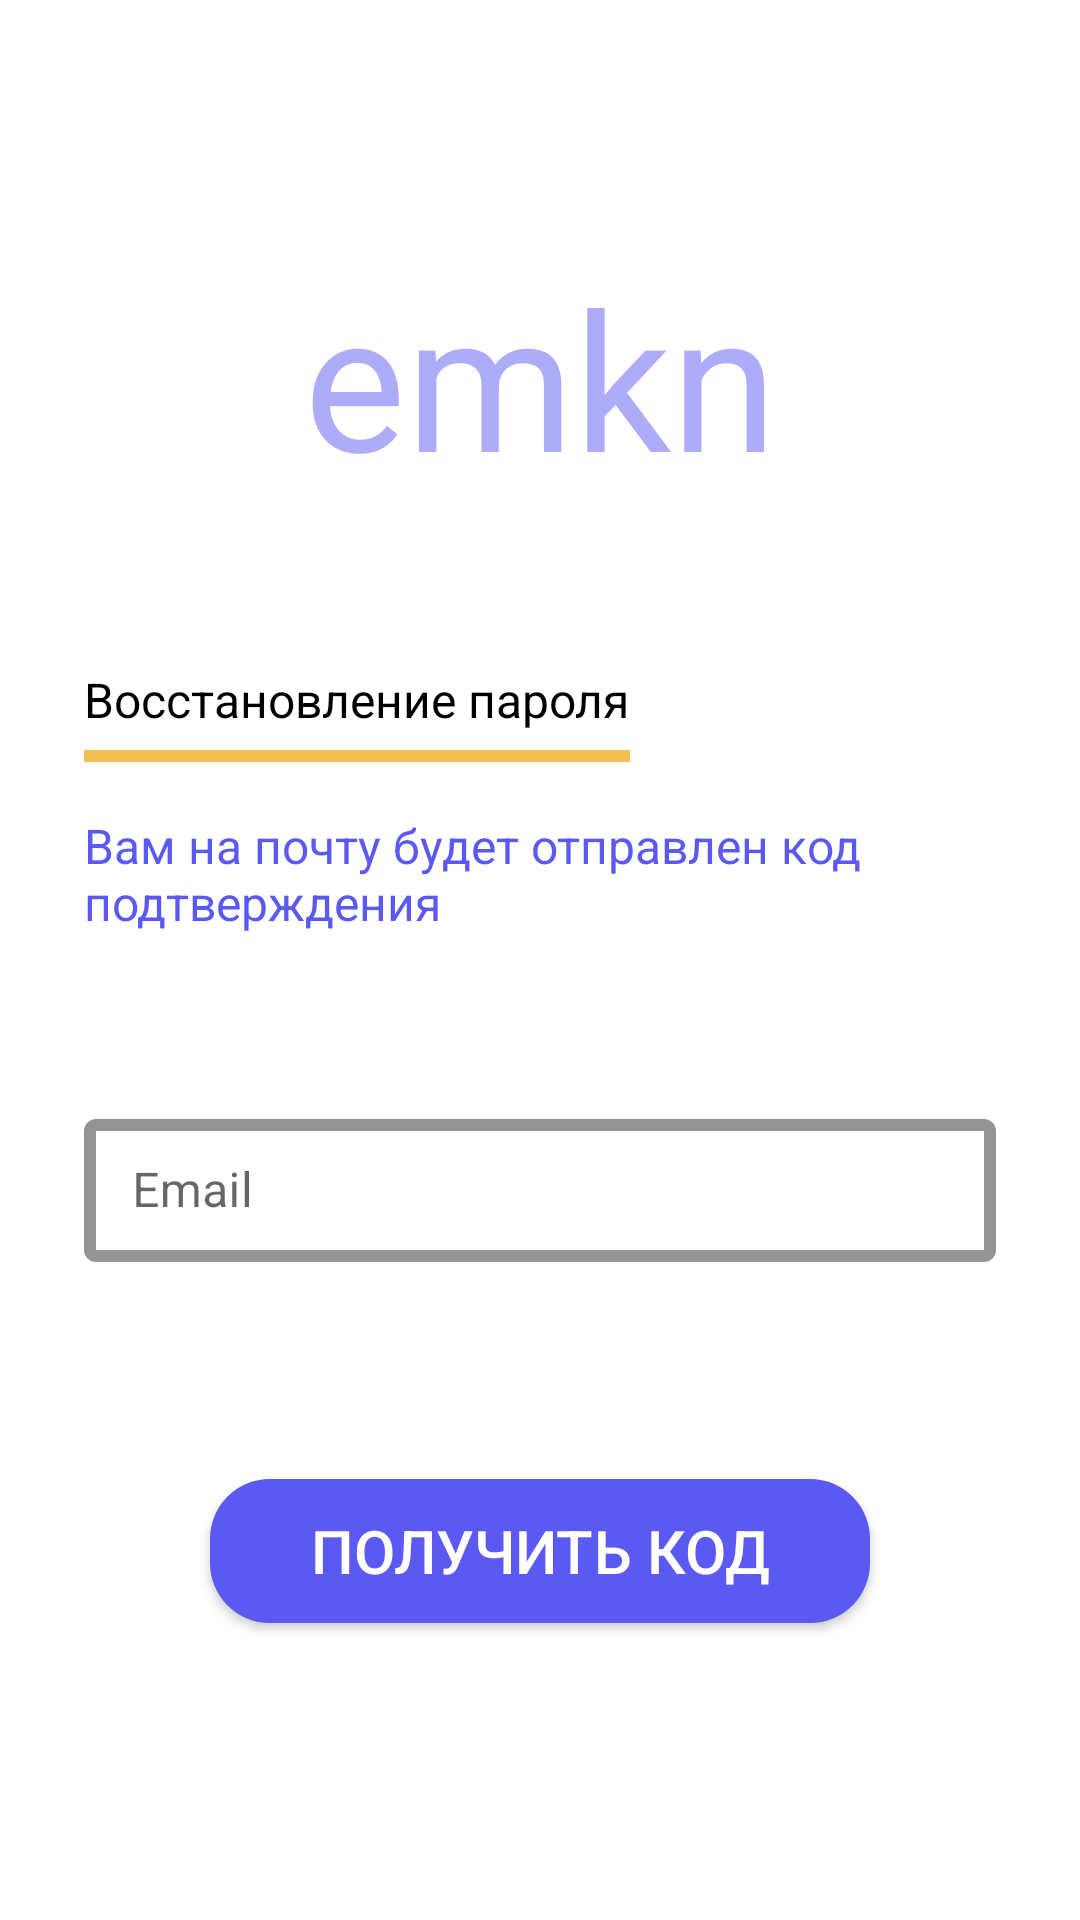

Here is an Android app screen rendered from its layout file. Give the layout XML and the strings, colors and styles it references.
<!-- AndroidManifest.xml: application theme Theme.Emkn -->
<!-- res/layout/fragment_forgot_password.xml -->
<?xml version="1.0" encoding="utf-8"?>
<androidx.constraintlayout.widget.ConstraintLayout xmlns:android="http://schemas.android.com/apk/res/android"
    xmlns:app="http://schemas.android.com/apk/res-auto"
    android:layout_width="match_parent"
    android:layout_height="match_parent">


    <ImageButton
        android:id="@+id/backButton"
        android:layout_width="wrap_content"
        android:layout_height="48dp"
        android:layout_marginStart="24dp"
        android:layout_marginTop="24dp"
        android:background="?attr/selectableItemBackgroundBorderless"
        android:src="@drawable/arrow_back"
        app:layout_constraintStart_toStartOf="parent"
        app:layout_constraintTop_toTopOf="parent" />

    <TextView
        android:id="@+id/password_forgot_title"
        android:layout_width="wrap_content"
        android:layout_height="wrap_content"
        android:layout_marginTop="@dimen/emkn_logo_top_margin"
        android:font="@font/inter"
        android:gravity="center"
        android:lineHeight="77dp"
        android:text="@string/emkn_logo"
        android:textColor="@color/confirm_50"
        android:textSize="64dp"
        app:layout_constraintEnd_toEndOf="parent"
        app:layout_constraintStart_toStartOf="parent"
        app:layout_constraintTop_toTopOf="parent" />

    <TextView
        android:id="@+id/password_forgot_header"
        android:layout_width="wrap_content"
        android:layout_height="wrap_content"
        android:layout_marginStart="@dimen/auth_screen_horizontal_margin"
        android:layout_marginTop="54dp"
        android:text="@string/forgot_password_head_text"
        android:textColor="@color/text"
        android:textSize="16dp"
        app:layout_constraintStart_toStartOf="parent"
        app:layout_constraintTop_toBottomOf="@id/password_forgot_title" />

    <View
        android:id="@+id/password_forgot_header_underline"
        android:layout_width="0dp"
        android:layout_height="4dp"
        android:layout_marginTop="6dp"
        android:background="@color/accent"
        app:layout_constraintEnd_toEndOf="@id/password_forgot_header"
        app:layout_constraintStart_toStartOf="@id/password_forgot_header"
        app:layout_constraintTop_toBottomOf="@id/password_forgot_header" />

    <TextView
        android:id="@+id/password_forgot_description"
        android:layout_width="match_parent"
        android:layout_height="wrap_content"
        android:layout_marginTop="17dp"
        android:gravity="start"
        android:paddingHorizontal="@dimen/auth_screen_horizontal_margin"
        android:text="@string/forgot_password_header"
        android:textColor="@color/confirm"
        android:textSize="16dp"
        app:layout_constraintEnd_toEndOf="parent"
        app:layout_constraintStart_toStartOf="parent"
        app:layout_constraintTop_toBottomOf="@id/password_forgot_header_underline" />


    <com.google.android.material.textfield.TextInputLayout
        android:id="@+id/textInputLayout"
        style="@style/TextInputLayoutStyle"
        android:layout_width="0dp"
        android:layout_height="wrap_content"
        android:layout_marginHorizontal="@dimen/auth_screen_horizontal_margin"
        android:layout_marginTop="56dp"
        android:hint="@string/forgot_password_hint"
        app:layout_constraintEnd_toEndOf="parent"
        app:layout_constraintStart_toStartOf="parent"
        app:layout_constraintTop_toBottomOf="@id/password_forgot_description">

        <com.google.android.material.textfield.TextInputEditText
            android:id="@+id/editText"
            android:layout_width="match_parent"
            android:layout_height="wrap_content"
            android:inputType="text" />

    </com.google.android.material.textfield.TextInputLayout>

    <androidx.appcompat.widget.AppCompatButton
        android:id="@+id/submitButton"
        style="@style/AuthConfirmButton"
        android:layout_width="wrap_content"
        android:layout_height="wrap_content"
        android:layout_marginTop="56dp"
        android:text="@string/get_code__button_text"
        app:layout_constraintEnd_toEndOf="parent"
        app:layout_constraintStart_toStartOf="parent"
        app:layout_constraintTop_toBottomOf="@id/underEditTextTextView" />

    <TextView
        android:id="@+id/underEditTextTextView"
        android:layout_width="0dp"
        android:layout_height="wrap_content"
        android:layout_marginStart="12dp"
        android:layout_marginEnd="12dp"
        android:text=""
        android:textColor="@color/red"
        android:textSize="12sp"
        app:layout_constraintEnd_toEndOf="@id/textInputLayout"
        app:layout_constraintStart_toStartOf="@id/textInputLayout"
        app:layout_constraintTop_toBottomOf="@id/textInputLayout" />


</androidx.constraintlayout.widget.ConstraintLayout>
<!-- resources referenced by this layout -->
<resources>
  <color name="accent">#F2BF52</color>
  <color name="confirm">#5A59F2</color>
  <color name="confirm_50">#7F5A59F2</color>
  <color name="red">#FFFF0000</color>
  <color name="text">#000000</color>
  <dimen name="auth_screen_horizontal_margin">28dp</dimen>
  <dimen name="emkn_logo_top_margin">83dp</dimen>
  <string name="emkn_logo">emkn</string>
  <string name="forgot_password_head_text">Восстановление пароля</string>
  <string name="forgot_password_header">Вам на почту будет отправлен код подтверждения</string>
  <string name="forgot_password_hint">Email</string>
  <string name="get_code__button_text">Получить код</string>
  <style name="AuthConfirmButton">
          <item name="android:paddingVertical">5dp</item>
          <item name="android:background">@drawable/auth_confirm_background</item>
          <item name="android:paddingHorizontal">16dp</item>
          <item name="android:textColor">@color/text_reversed</item>
          <item name="android:minWidth">220dp</item>
          <item name="android:textSize">20dp</item>
      </style>
  <style name="TextInputLayoutStyle" parent="Widget.MaterialComponents.TextInputLayout.OutlinedBox.Dense">
          <item name="boxStrokeColor">@color/accent</item>
          <item name="boxStrokeWidth">4dp</item>
      </style>
  <style name="Theme.Emkn" parent="Theme.MaterialComponents.DayNight.NoActionBar">
          
          <item name="colorPrimary">@color/purple_500</item>
          <item name="colorPrimaryVariant">@color/purple_700</item>
          <item name="colorOnPrimary">@color/white</item>
          
          <item name="colorSecondary">@color/teal_200</item>
          <item name="colorSecondaryVariant">@color/teal_700</item>
          <item name="colorOnSecondary">@color/black</item>
          
          <item name="android:statusBarColor" tools:targetApi="l">?attr/colorPrimaryVariant</item>
          
      </style>
  <!-- drawable auth_confirm_background (drawable) -->
  <shape xmlns:android="http://schemas.android.com/apk/res/android"
      android:shape="rectangle">
  
      <solid android:color="@color/confirm" />
  
      <corners android:radius="20dp" />
  
  </shape>
  <color name="text_reversed">#FFFFFF</color>
  <color name="purple_500">#FF6200EE</color>
  <color name="purple_700">#FF3700B3</color>
  <color name="white">#FFFFFFFF</color>
  <color name="teal_200">#FF03DAC5</color>
  <color name="teal_700">#FF018786</color>
  <color name="black">#FF000000</color>
</resources>
